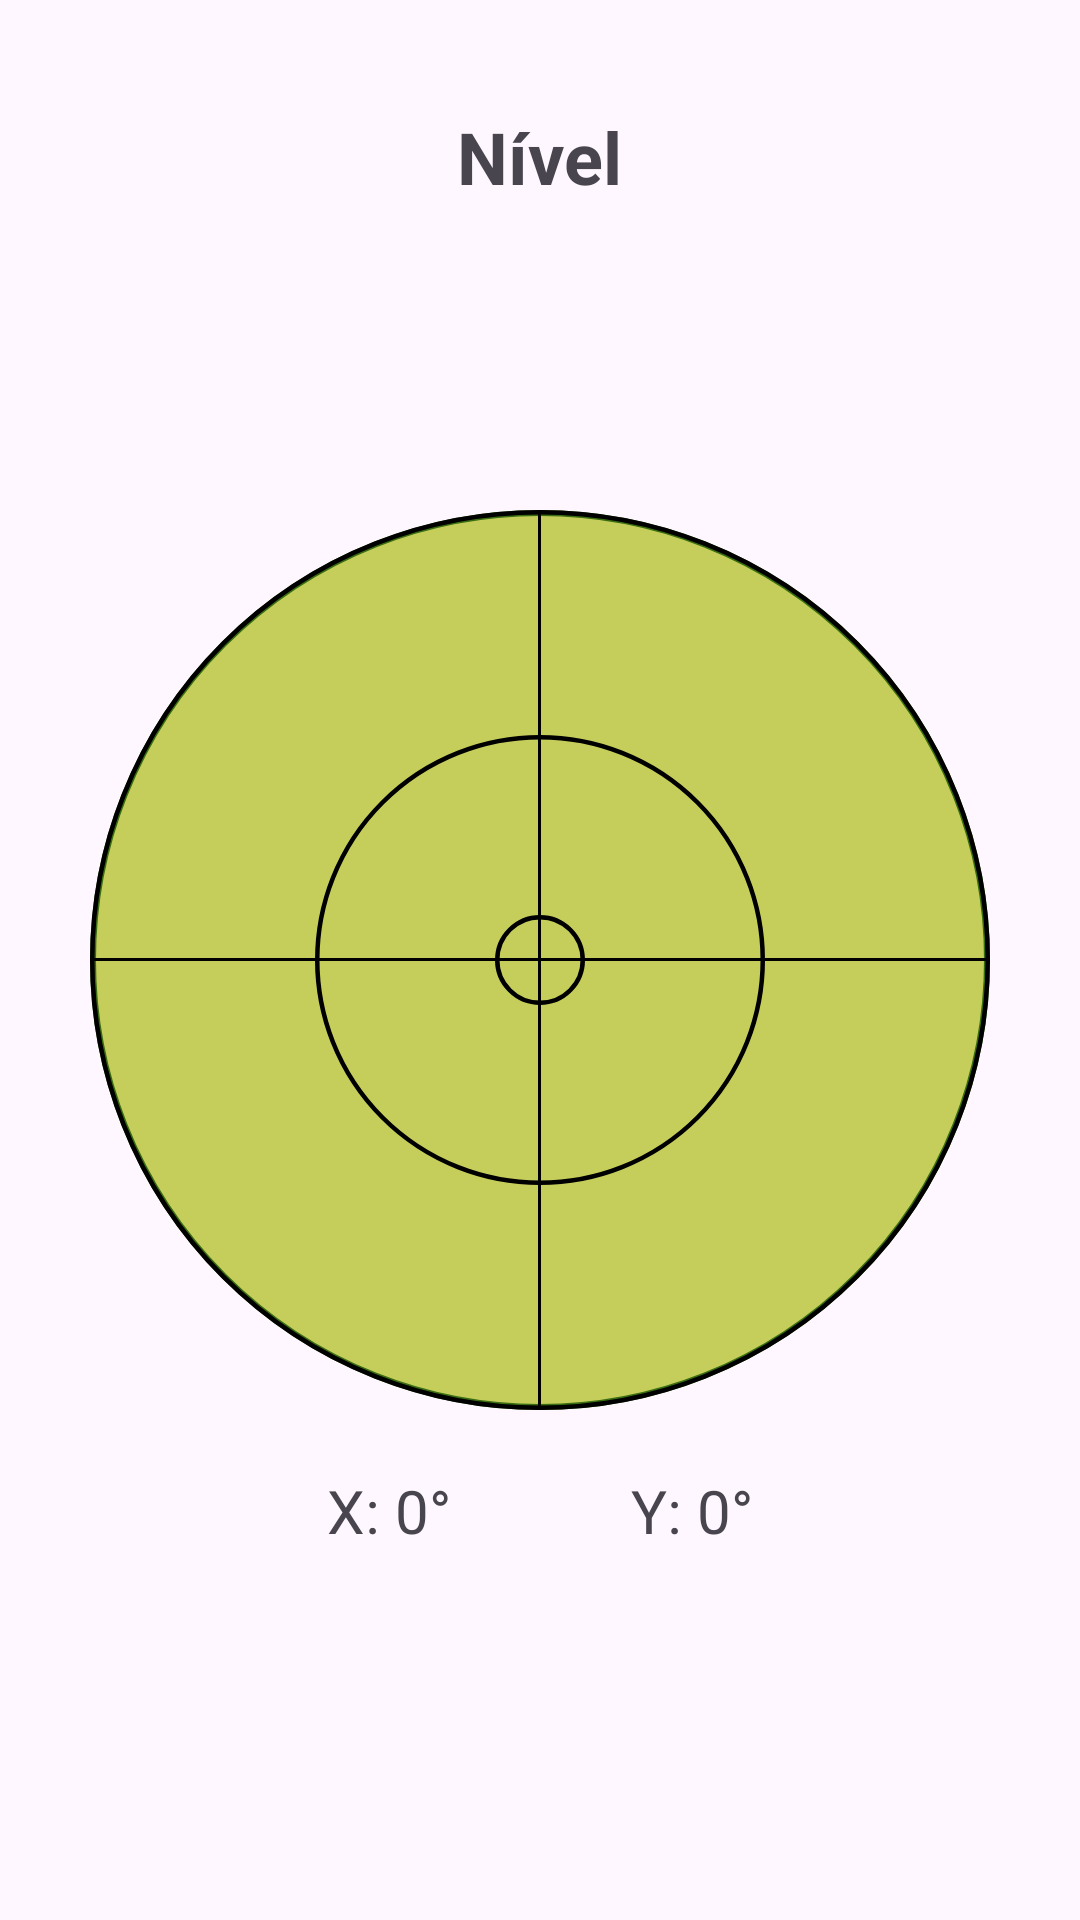

Produce the Android XML layout that renders to this screen, including the resource entries it uses.
<!-- AndroidManifest.xml: application theme Theme.Helveticus -->
<!-- res/layout/activity_level.xml -->
<?xml version="1.0" encoding="utf-8"?>
<RelativeLayout xmlns:android="http://schemas.android.com/apk/res/android"
    android:layout_width="match_parent"
    android:layout_height="match_parent"
    android:padding="16dp">

    <TextView
        android:id="@+id/txtTitle"
        android:layout_width="wrap_content"
        android:layout_height="wrap_content"
        android:text="Nível"
        android:textSize="24sp"
        android:textStyle="bold"
        android:layout_centerHorizontal="true"
        android:layout_marginTop="20dp"/>

    <FrameLayout
        android:id="@+id/levelContainer"
        android:layout_width="300dp"
        android:layout_height="300dp"
        android:layout_centerInParent="true"
        android:background="@drawable/level_circle_background">

        <View
            android:id="@+id/horizontalLine"
            android:layout_width="match_parent"
            android:layout_height="1dp"
            android:background="#000000"
            android:layout_gravity="center_vertical"/>

        <View
            android:id="@+id/verticalLine"
            android:layout_width="1dp"
            android:layout_height="match_parent"
            android:background="#000000"
            android:layout_gravity="center_horizontal"/>

        <ImageView
            android:id="@+id/circleGuides"
            android:layout_width="match_parent"
            android:layout_height="match_parent"
            android:src="@drawable/level_circles"
            android:layout_gravity="center"/>

        <ImageView
            android:id="@+id/bubbleImage"
            android:layout_width="30dp"
            android:layout_height="30dp"
            android:src="@drawable/bubble"
            android:layout_gravity="center"/>
    </FrameLayout>

    <LinearLayout
        android:layout_width="match_parent"
        android:layout_height="wrap_content"
        android:layout_below="@id/levelContainer"
        android:layout_marginTop="20dp"
        android:orientation="horizontal"
        android:gravity="center">

        <TextView
            android:id="@+id/txtAngleX"
            android:layout_width="wrap_content"
            android:layout_height="wrap_content"
            android:text="X: 0°"
            android:textSize="20sp"
            android:layout_marginEnd="30dp"/>

        <TextView
            android:id="@+id/txtAngleY"
            android:layout_width="wrap_content"
            android:layout_height="wrap_content"
            android:text="Y: 0°"
            android:textSize="20sp"
            android:layout_marginStart="30dp"/>
    </LinearLayout>
</RelativeLayout>
<!-- resources referenced by this layout -->
<resources>
  <!-- drawable level_circle_background (drawable) -->
  <?xml version="1.0" encoding="utf-8"?>
  <shape xmlns:android="http://schemas.android.com/apk/res/android"
      android:shape="oval">
      <solid android:color="#C5CE5A" />
      <stroke
          android:width="2dp"
          android:color="#3A6D11" />
  </shape>
  <!-- drawable level_circles (drawable) -->
  <?xml version="1.0" encoding="utf-8"?>
  <layer-list xmlns:android="http://schemas.android.com/apk/res/android">
      
      <item>
          <shape android:shape="oval">
              <stroke android:color="#000000" android:width="1dp" />
              <size android:width="200dp" android:height="200dp" />
          </shape>
      </item>
      
      <item android:top="50dp" android:right="50dp" android:bottom="50dp" android:left="50dp">
          <shape android:shape="oval">
              <stroke android:color="#000000" android:width="1dp" />
          </shape>
      </item>
      
      <item android:top="90dp" android:right="90dp" android:bottom="90dp" android:left="90dp">
          <shape android:shape="oval">
              <stroke android:color="#000000" android:width="1dp" />
          </shape>
      </item>
  </layer-list>
  <style name="Theme.Helveticus" parent="Base.Theme.Helveticus" />
  <style name="Base.Theme.Helveticus" parent="Theme.Material3.DayNight.NoActionBar">
          
          
      </style>
</resources>
